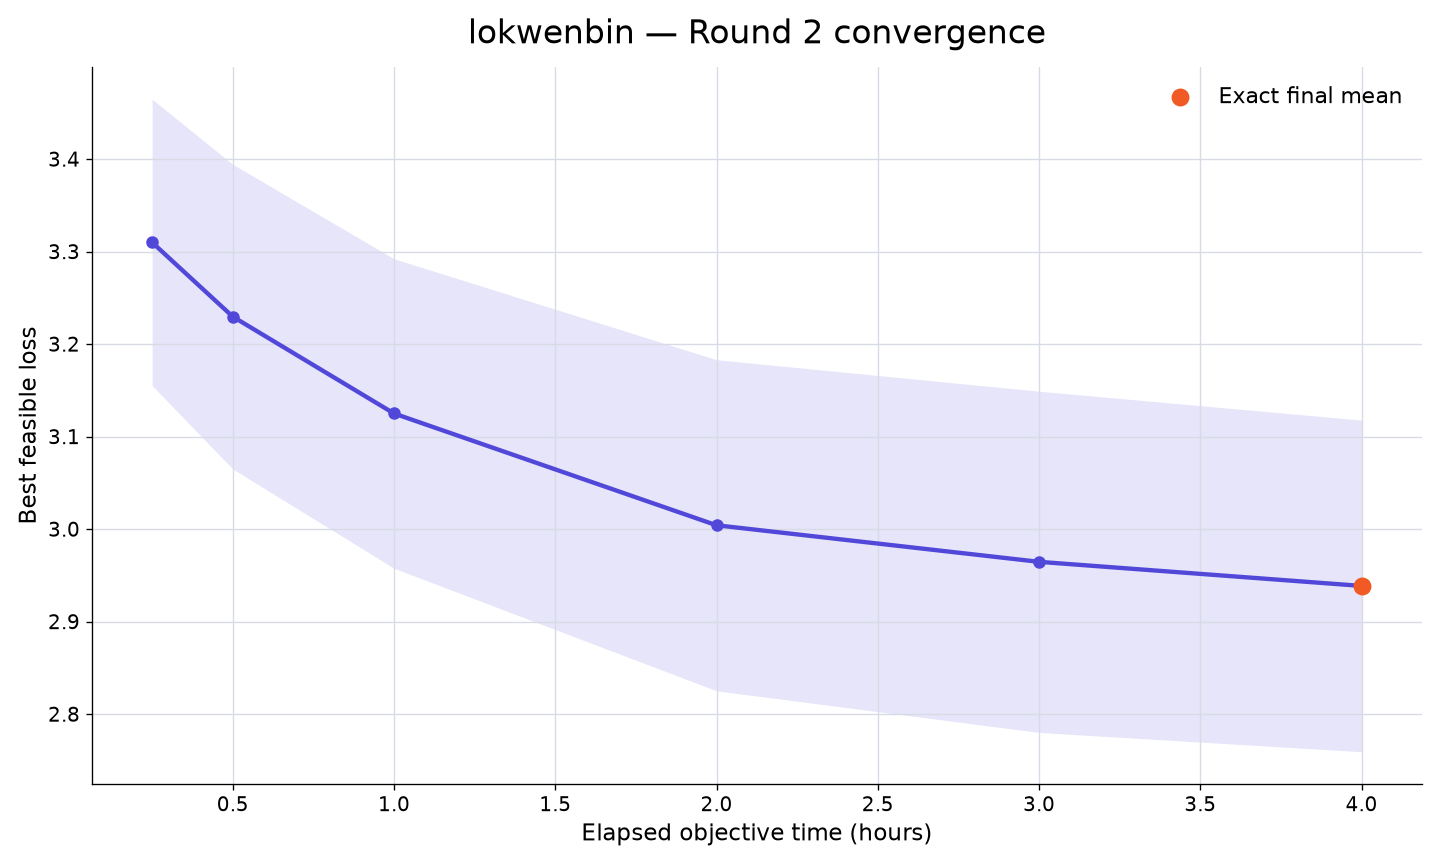

Data behind this chart, as committed beside it:
rank, participant_id, elapsed_minutes, runs_with_value, mean_best_feasible_loss, std_best_feasible_loss, sem_best_feasible_loss, median_best_feasible_loss, minimum_best_feasible_loss, maximum_best_feasible_loss, exact_run_count, sampled_upper_bound_run_count, missing_run_count
57, lokwenbin, 15, 10, 3.31, 0.4893, 0.1547, 3.357, 2.369, 4.176, 0, 10, 0
57, lokwenbin, 30, 10, 3.23, 0.5207, 0.1646, 3.25, 2.181, 4.176, 0, 10, 0
57, lokwenbin, 60, 10, 3.125, 0.529, 0.1673, 3.18, 2.072, 4.176, 3, 7, 0
57, lokwenbin, 120, 10, 3.004, 0.5658, 0.1789, 3.045, 2.072, 4.163, 6, 4, 0
57, lokwenbin, 180, 10, 2.965, 0.5831, 0.1844, 3.045, 2.063, 4.143, 7, 3, 0
57, lokwenbin, 240, 10, 2.939, 0.5667, 0.1792, 3.032, 1.995, 4.021, 10, 0, 0
